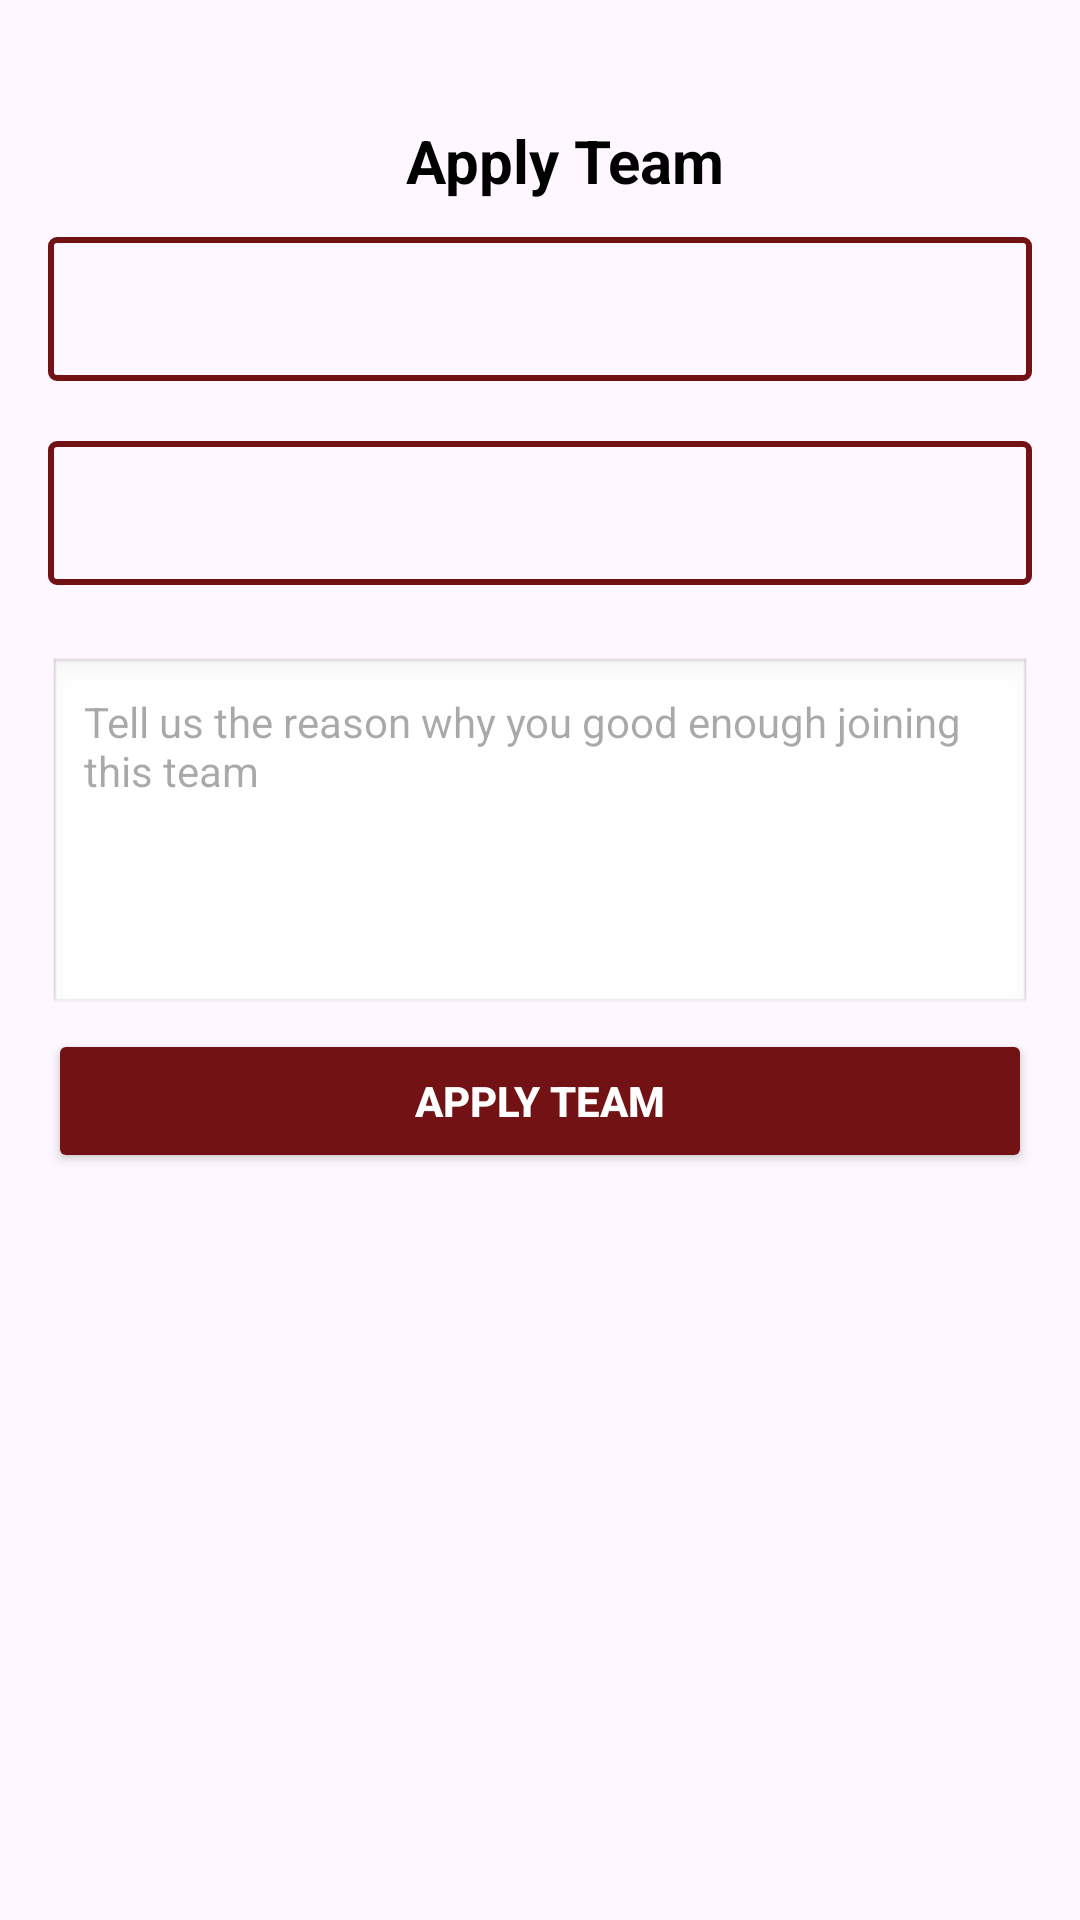

Layout XML and referenced resources for this Android screen:
<!-- AndroidManifest.xml: application theme Theme.Native -->
<!-- res/layout/activity_apply_team.xml -->
<?xml version="1.0" encoding="utf-8"?>
<androidx.constraintlayout.widget.ConstraintLayout xmlns:android="http://schemas.android.com/apk/res/android"
    xmlns:app="http://schemas.android.com/apk/res-auto"
    xmlns:tools="http://schemas.android.com/tools"
    android:id="@+id/main"
    android:layout_width="match_parent"
    android:layout_height="match_parent"
    android:padding="16dp"
    tools:context=".ApplyTeamActivity"
    tools:layout_editor_absoluteX="0dp"
    tools:layout_editor_absoluteY="-64dp">

    <EditText
        android:id="@+id/etDescription"
        android:layout_width="0dp"
        android:layout_height="120dp"
        android:layout_marginTop="24dp"
        android:background="@android:drawable/edit_text"
        android:gravity="top|start"
        android:hint="Tell us the reason why you good enough joining this team"
        android:padding="12dp"
        android:textColor="@android:color/black"
        android:textSize="14sp"
        app:layout_constraintEnd_toEndOf="parent"
        app:layout_constraintHorizontal_bias="0.0"
        app:layout_constraintStart_toStartOf="parent"
        app:layout_constraintTop_toBottomOf="@id/spinnerTeam" />

    <Button
        android:id="@+id/btnApply"
        android:layout_width="0dp"
        android:layout_height="wrap_content"
        android:layout_marginTop="4dp"
        android:backgroundTint="#721214"
        android:text="Apply Team"
        android:textColor="@android:color/white"
        android:textStyle="bold"
        app:layout_constraintEnd_toEndOf="parent"
        app:layout_constraintHorizontal_bias="0.0"
        app:layout_constraintStart_toStartOf="parent"
        app:layout_constraintTop_toBottomOf="@id/etDescription" />

    <Spinner
        android:id="@+id/spinnerGame"
        android:layout_width="0dp"
        android:layout_height="48dp"
        android:layout_marginTop="12dp"
        android:background="@drawable/spinner_border"
        android:dropDownWidth="match_parent"
        android:padding="10dp"
        app:layout_constraintEnd_toEndOf="parent"
        app:layout_constraintHorizontal_bias="0.0"
        app:layout_constraintStart_toStartOf="parent"
        app:layout_constraintTop_toBottomOf="@id/tvTitle" />

    <TextView
        android:id="@+id/tvTitle"
        android:layout_width="wrap_content"
        android:layout_height="wrap_content"
        android:layout_marginTop="24dp"
        android:text="Apply Team"
        android:textColor="@android:color/black"
        android:textSize="20sp"
        android:textStyle="bold"
        app:layout_constraintEnd_toEndOf="parent"
        app:layout_constraintHorizontal_bias="0.538"
        app:layout_constraintStart_toStartOf="parent"
        app:layout_constraintTop_toTopOf="parent" />

    <Spinner
        android:id="@+id/spinnerTeam"
        android:layout_width="0dp"
        android:layout_height="48dp"
        android:layout_marginTop="20dp"
        android:background="@drawable/spinner_border"
        android:dropDownWidth="match_parent"
        android:padding="10dp"
        app:layout_constraintEnd_toEndOf="parent"
        app:layout_constraintHorizontal_bias="0.0"
        app:layout_constraintStart_toStartOf="parent"
        app:layout_constraintTop_toBottomOf="@id/spinnerGame" />

</androidx.constraintlayout.widget.ConstraintLayout>
<!-- resources referenced by this layout -->
<resources>
  <!-- drawable spinner_border (drawable) -->
  <?xml version="1.0" encoding="utf-8"?>
  <shape xmlns:android="http://schemas.android.com/apk/res/android">
      <solid android:color="@android:color/transparent" /> 
      <stroke
          android:width="2dp"
          android:color="#721214" /> 
      <corners android:radius="2dp" /> 
  </shape>
  <style name="Theme.Native" parent="Base.Theme.Native" />
  <style name="Base.Theme.Native" parent="Theme.Material3.DayNight.NoActionBar">
          
          
      </style>
</resources>
